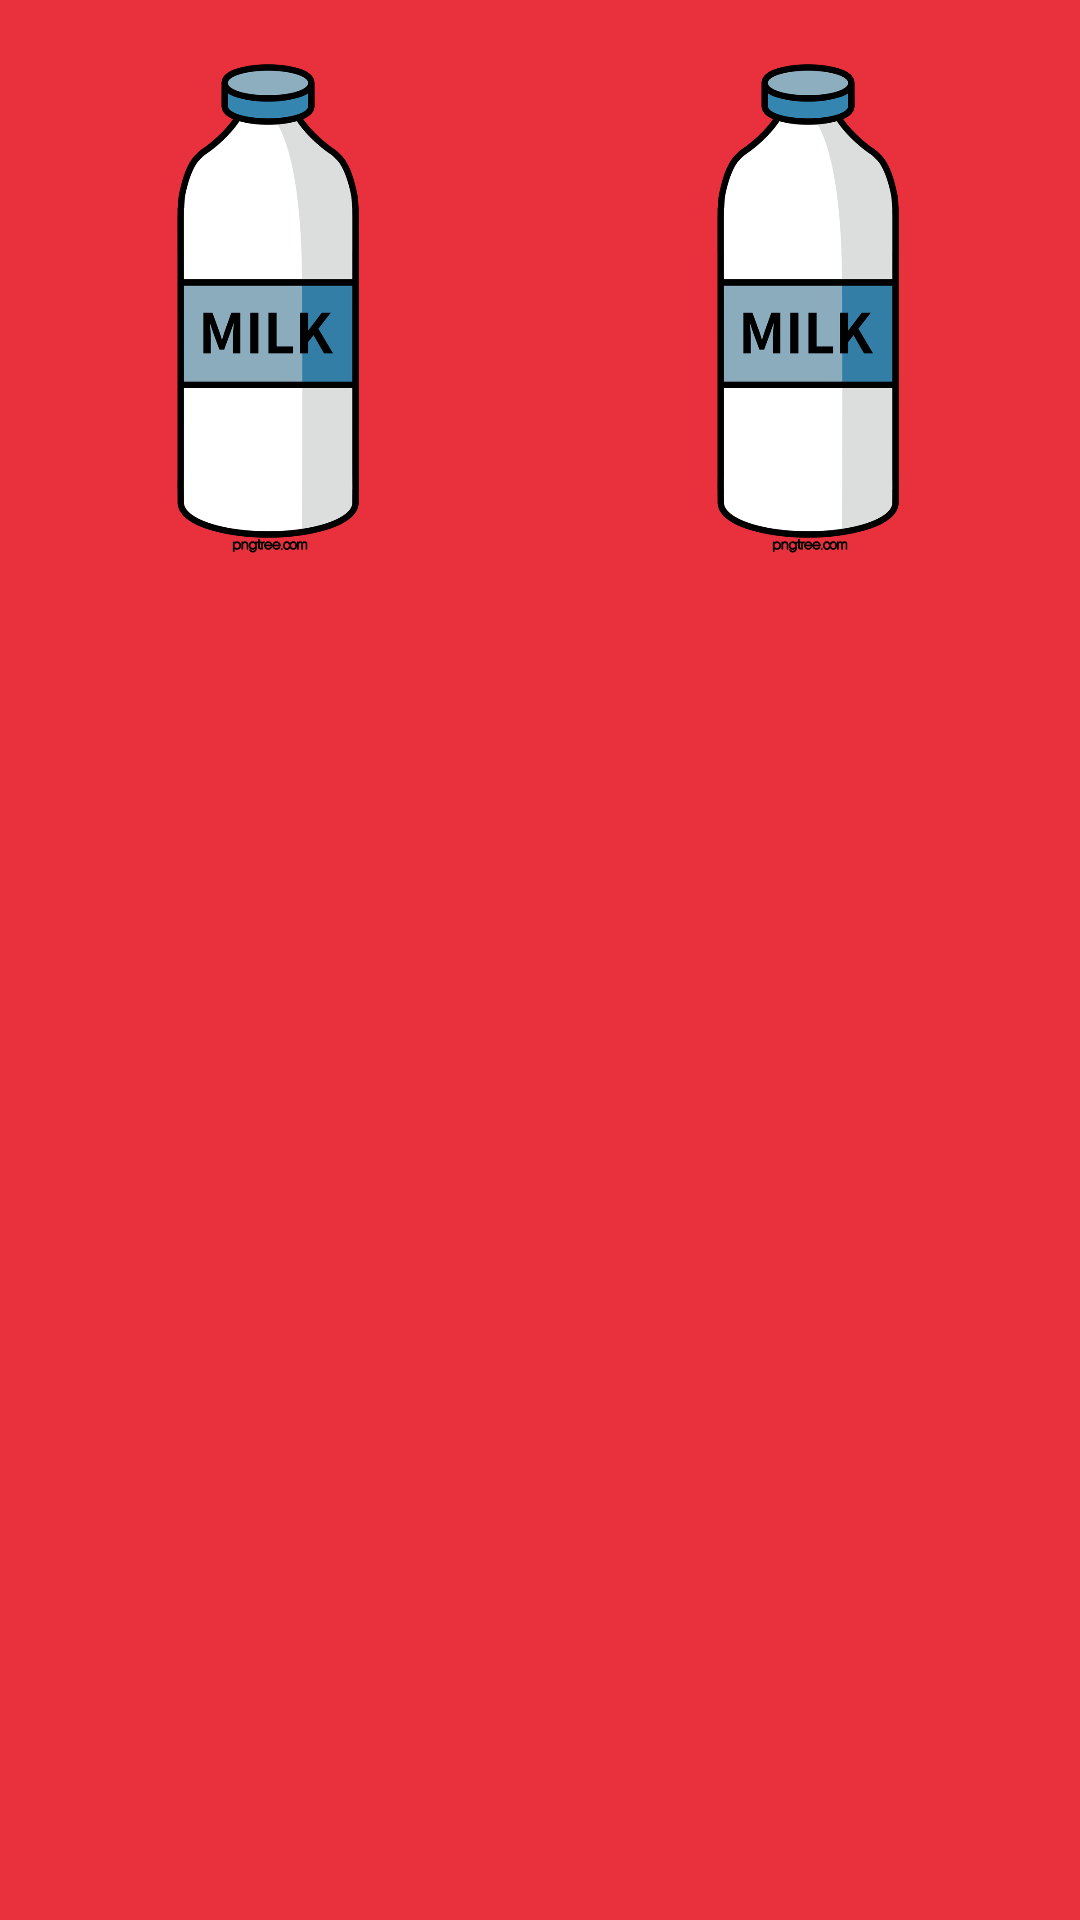

This screen was rendered from an Android layout file. Write that file and the resources it references.
<!-- AndroidManifest.xml: application theme Theme.FirebaseOtpVerification_Android -->
<!-- res/layout/header.xml -->
<?xml version="1.0" encoding="utf-8"?>
<LinearLayout
    xmlns:android="http://schemas.android.com/apk/res/android"
    xmlns:tools="http://schemas.android.com/tools"
    android:layout_width="wrap_content"
    android:layout_height="wrap_content"
    xmlns:app="http://schemas.android.com/apk/res-auto"
    android:orientation="horizontal"
    android:background="@color/saffreon"
    android:layout_marginTop="40dp"
    android:backgroundTint="@color/saffreon">

        <ImageView
            android:layout_width="match_parent"
            android:layout_height="200dp"
            android:layout_weight="1"
            app:layout_constraintBottom_toBottomOf="parent"
            app:layout_constraintStart_toStartOf="parent"
            app:layout_constraintTop_toTopOf="parent"
            app:srcCompat="@drawable/milkbottle" />
        <ImageView
            android:layout_width="match_parent"
            android:layout_height="200dp"
            android:layout_weight="1"
            app:layout_constraintBottom_toBottomOf="parent"
            app:layout_constraintStart_toStartOf="parent"
            app:layout_constraintTop_toTopOf="parent"
            app:srcCompat="@drawable/milkbottle" />



</LinearLayout>
<!-- resources referenced by this layout -->
<resources>
  <color name="saffreon">#e9313d</color>
  <!-- drawable milkbottle: png bitmap (drawable, 52805 bytes) -->
  <style name="Theme.FirebaseOtpVerification_Android" parent="Theme.MaterialComponents.DayNight.DarkActionBar">
          
          <item name="colorPrimary">@color/purple_500</item>
          <item name="colorPrimaryVariant">@color/purple_700</item>
          <item name="colorOnPrimary">@color/white</item>
          
          <item name="colorSecondary">@color/teal_200</item>
          <item name="colorSecondaryVariant">@color/teal_700</item>
          <item name="colorOnSecondary">@color/black</item>
          
          <item name="android:statusBarColor" tools:targetApi="l">?attr/colorPrimaryVariant</item>
          
      </style>
  <color name="purple_500">#FF6200EE</color>
  <color name="purple_700">#FF3700B3</color>
  <color name="white">#FFFFFFFF</color>
  <color name="teal_200">#FF03DAC5</color>
  <color name="teal_700">#FF018786</color>
  <color name="black">#FF000000</color>
</resources>
